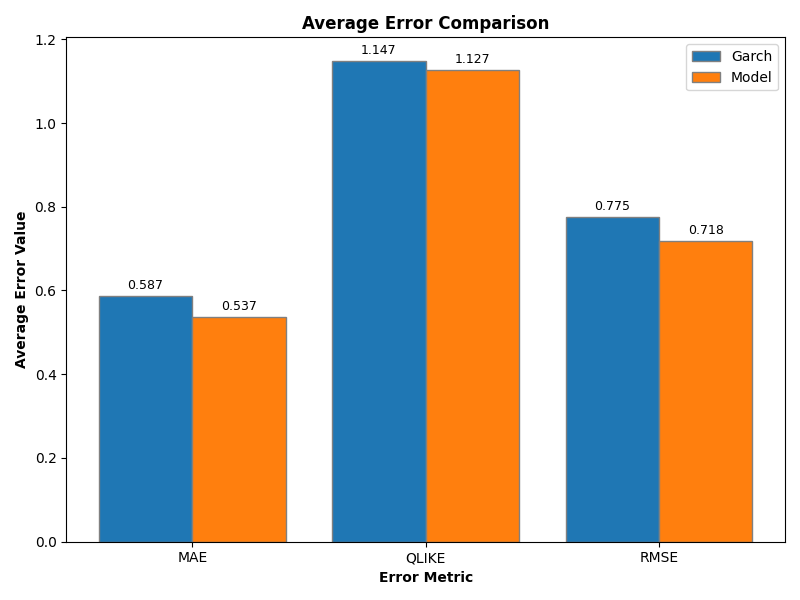

The data file committed next to this chart (first rows):
code, MAE_model, RMSE_model, MAE_garch, RMSE_garch, QLIKE_model, QLIKE_garch
0, 0.5365, 0.718, 0.5873, 0.7747, 1.127, 1.147
